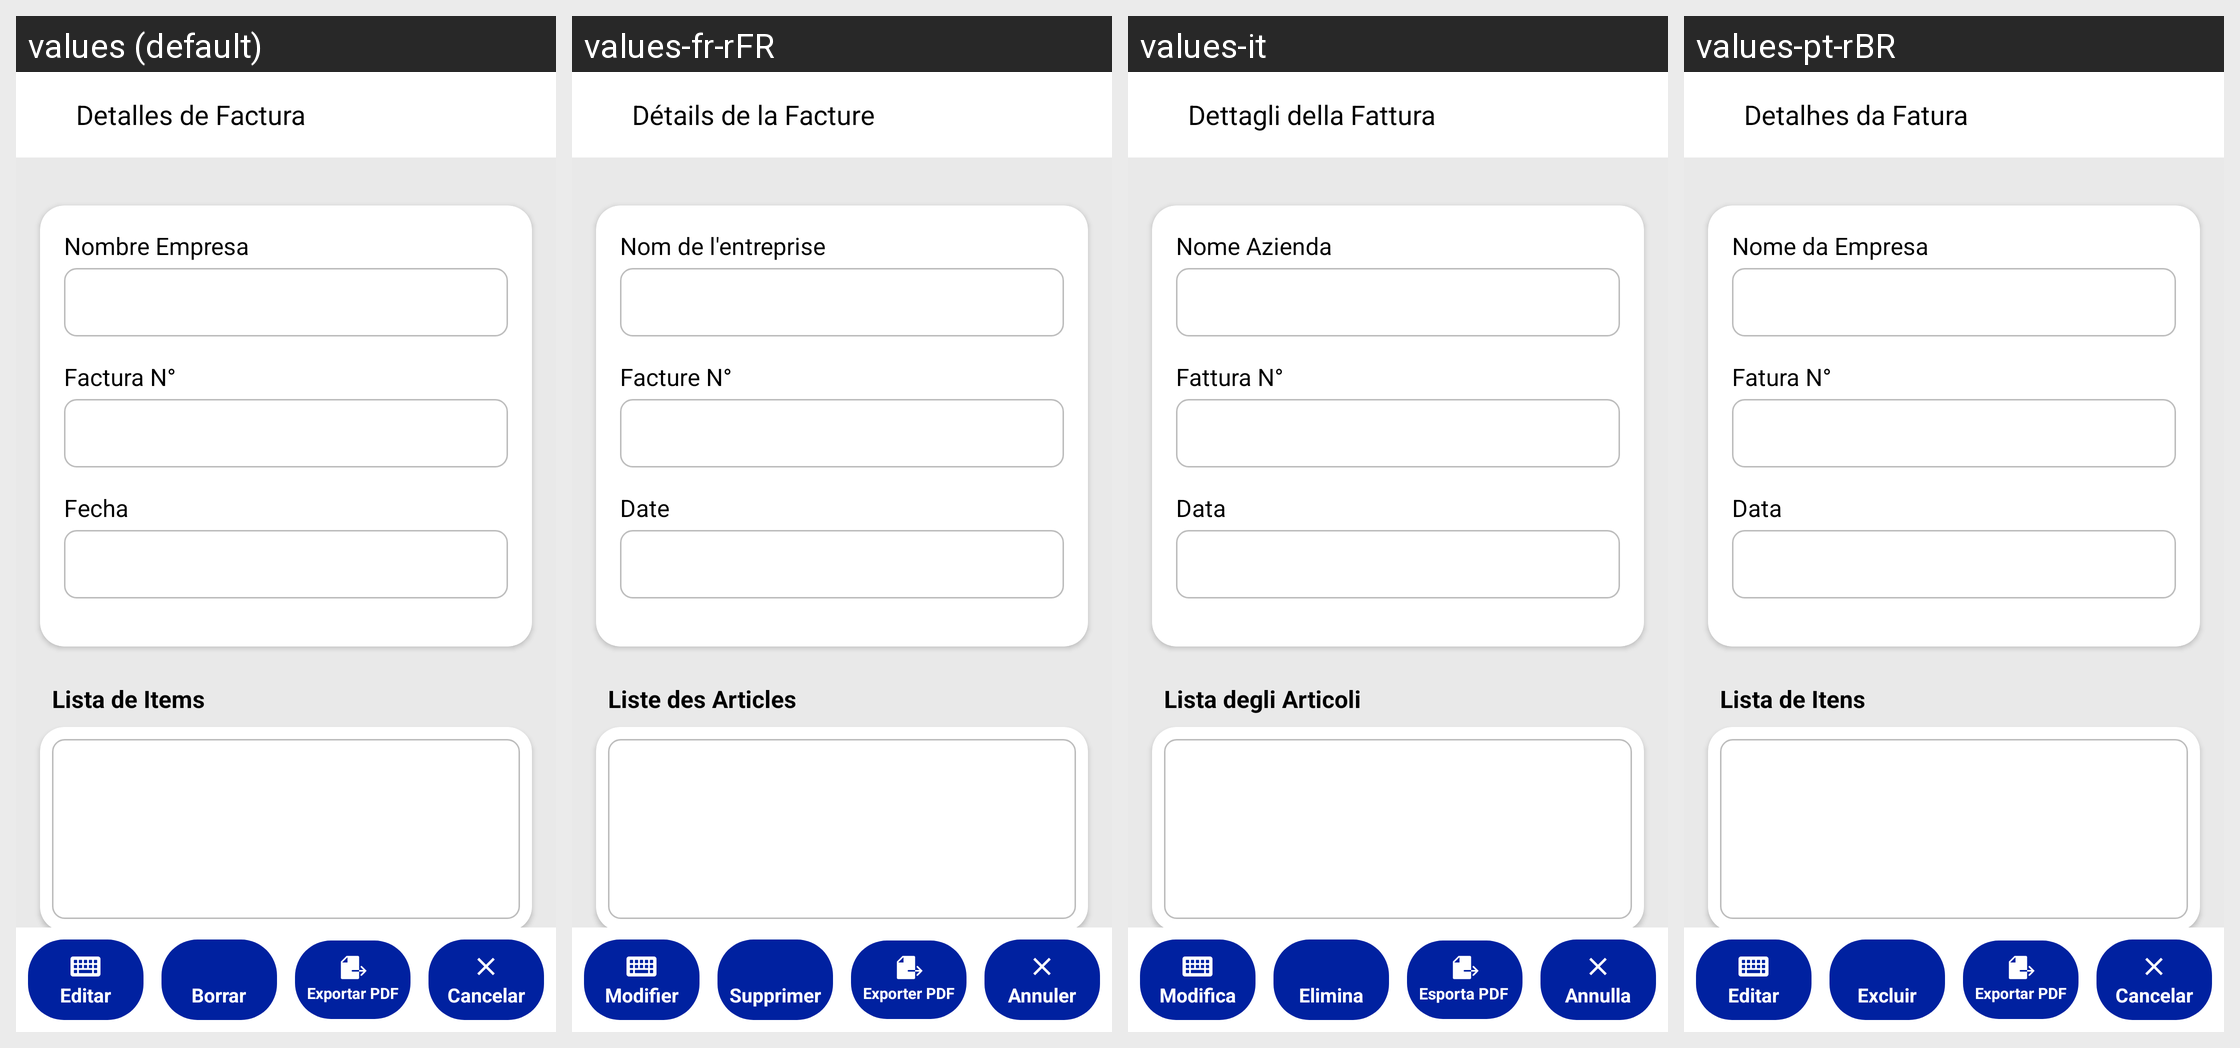

Translations of the strings shown on this Android screen, per locale in the grid:
Android screen res/layout/activity_detalle_factura.xml rendered under 4 locales, left to right: values (default), values-fr-rFR, values-it, values-pt-rBR. Device: Nexus 5 (rendered at 1080×1920; each locale shown at half size, 540×960, under a caption strip naming it); theme Theme.FacTiaSafe.
Other locales in the repository, not shown: values-en.
Strings drawn on this screen, with the default value and each locale's value (text and hints the layout hard-codes, and strings that could not be matched under every locale, appear in the picture but are not listed):

detalles_de_factura
  values: Detalles de Factura
  values-fr-rFR: Détails de la Facture
  values-it: Dettagli della Fattura
  values-pt-rBR: Detalhes da Fatura

nombre_empresa
  values: Nombre Empresa
  values-fr-rFR: Nom de l'entreprise
  values-it: Nome Azienda
  values-pt-rBR: Nome da Empresa

num_factura
  values: Factura N°
  values-fr-rFR: Facture N°
  values-it: Fattura N°
  values-pt-rBR: Fatura N°

fecha_editarfactura
  values: Fecha
  values-fr-rFR: Date
  values-it: Data
  values-pt-rBR: Data

lista_de_items
  values: Lista de Items
  values-fr-rFR: Liste des Articles
  values-it: Lista degli Articoli
  values-pt-rBR: Lista de Itens

editar
  values: Editar
  values-fr-rFR: Modifier
  values-it: Modifica
  values-pt-rBR: Editar

borrar
  values: Borrar
  values-fr-rFR: Supprimer
  values-it: Elimina
  values-pt-rBR: Excluir

exportar_pdf
  values: Exportar PDF
  values-fr-rFR: Exporter PDF
  values-it: Esporta PDF
  values-pt-rBR: Exportar PDF

cancelar_3
  values: Cancelar
  values-fr-rFR: Annuler
  values-it: Annulla
  values-pt-rBR: Cancelar
